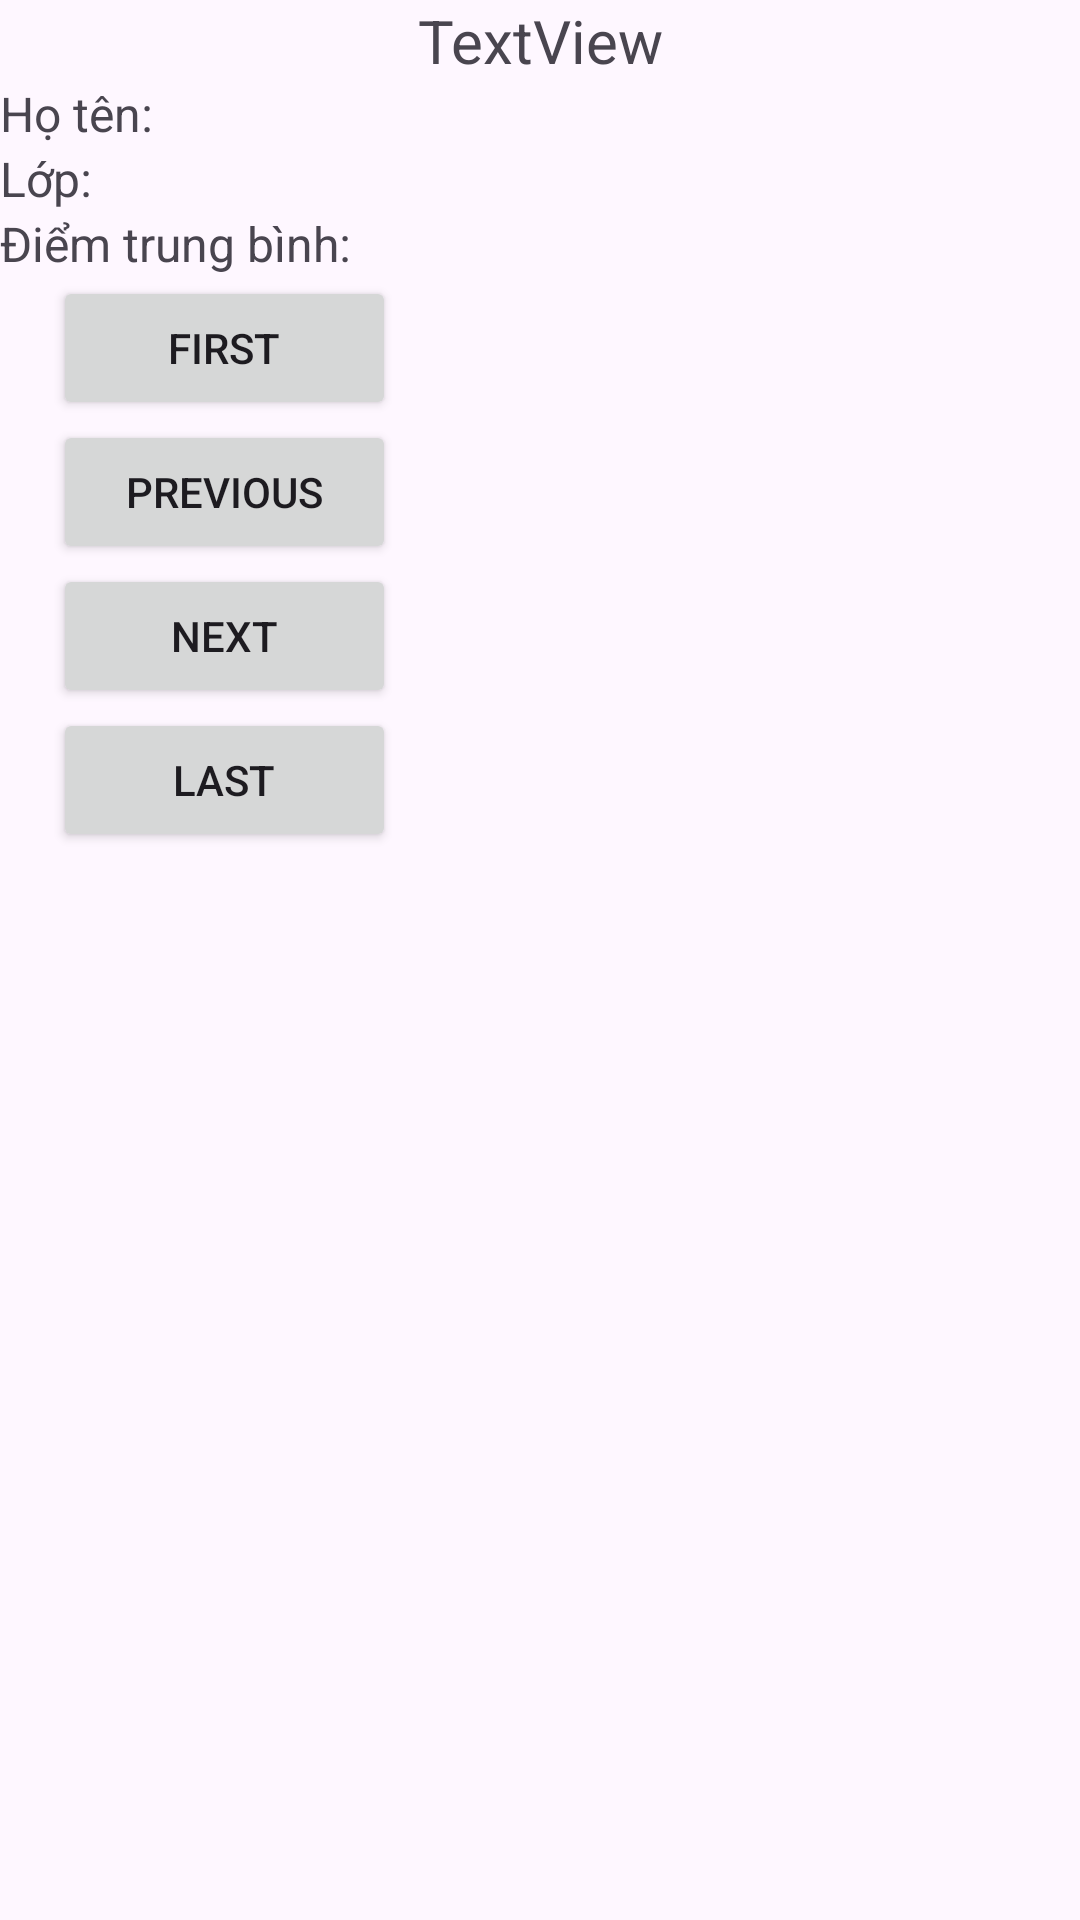

Layout XML and referenced resources for this Android screen:
<!-- AndroidManifest.xml: application theme Theme.Listbased_practice -->
<!-- res/layout/fragment_right.xml -->
<?xml version="1.0" encoding="utf-8"?>
<FrameLayout xmlns:android="http://schemas.android.com/apk/res/android"
    xmlns:tools="http://schemas.android.com/tools"
    android:layout_width="match_parent"
    android:layout_height="match_parent"
    tools:context=".RightFrag">

    
    <LinearLayout
        android:layout_width="match_parent"
        android:layout_height="match_parent"
        android:id="@+id/layout_red"
        android:orientation="vertical">


        <TextView
            android:id="@+id/textViewId"
            android:layout_width="match_parent"
            android:layout_height="wrap_content"
            android:text="TextView"
            android:textAlignment="center"
            android:textSize="20sp" />

        <LinearLayout
            android:layout_width="wrap_content"
            android:layout_height="wrap_content"
            android:orientation="vertical">

            <LinearLayout
                android:layout_width="wrap_content"
                android:layout_height="wrap_content"
                android:orientation="horizontal">

                <TextView
                    android:id="@+id/textView"
                    android:layout_width="match_parent"
                    android:layout_height="wrap_content"
                    android:text="Họ tên: "
                    android:textSize="16sp" />

                <TextView
                    android:id="@+id/textViewName"
                    android:layout_width="match_parent"
                    android:layout_height="wrap_content" />
            </LinearLayout>

            <LinearLayout
                android:layout_width="wrap_content"
                android:layout_height="wrap_content"
                android:orientation="horizontal">

                <TextView
                    android:id="@+id/textView6"
                    android:layout_width="match_parent"
                    android:layout_height="wrap_content"
                    android:layout_weight="1"
                    android:text="Lớp: "
                    android:textSize="16sp" />

                <TextView
                    android:id="@+id/textViewClass"
                    android:layout_width="match_parent"
                    android:layout_height="wrap_content"
                    android:layout_weight="1"
                    android:textSize="16sp" />

            </LinearLayout>

            <LinearLayout
                android:layout_width="wrap_content"
                android:layout_height="wrap_content"
                android:orientation="horizontal">

                <TextView
                    android:id="@+id/textView8"
                    android:layout_width="match_parent"
                    android:layout_height="wrap_content"
                    android:layout_weight="1"
                    android:text="Điểm trung bình: "
                    android:textSize="16sp" />

                <TextView
                    android:id="@+id/textViewGPA"
                    android:layout_width="match_parent"
                    android:layout_height="wrap_content"
                    android:layout_weight="1"
                    android:textSize="16sp" />

            </LinearLayout>

        </LinearLayout>

        <LinearLayout
            android:layout_width="150dp"
            android:layout_height="wrap_content"
            android:orientation="vertical">

            <Button
                android:id="@+id/buttonFirst"
                android:layout_width="wrap_content"
                android:layout_height="wrap_content"
                android:layout_gravity="center"
                android:ems="7"
                android:text="First" />

            <Button
                android:id="@+id/buttonPrevious"
                android:layout_width="wrap_content"
                android:layout_height="wrap_content"
                android:layout_gravity="center"
                android:ems="7"
                android:text="Previous" />

            <Button
                android:id="@+id/buttonNext"
                android:layout_width="wrap_content"
                android:layout_height="wrap_content"
                android:layout_gravity="center"
                android:ems="7"
                android:text="Next" />

            <Button
                android:id="@+id/buttonLast"
                android:layout_width="wrap_content"
                android:layout_height="wrap_content"
                android:layout_gravity="center"
                android:ems="7"
                android:text="Last" />
        </LinearLayout>


    </LinearLayout>

</FrameLayout>
<!-- resources referenced by this layout -->
<resources>
  <style name="Theme.Listbased_practice" parent="Base.Theme.Listbased_practice" />
  <style name="Base.Theme.Listbased_practice" parent="Theme.Material3.DayNight.NoActionBar">
          
          
      </style>
</resources>
